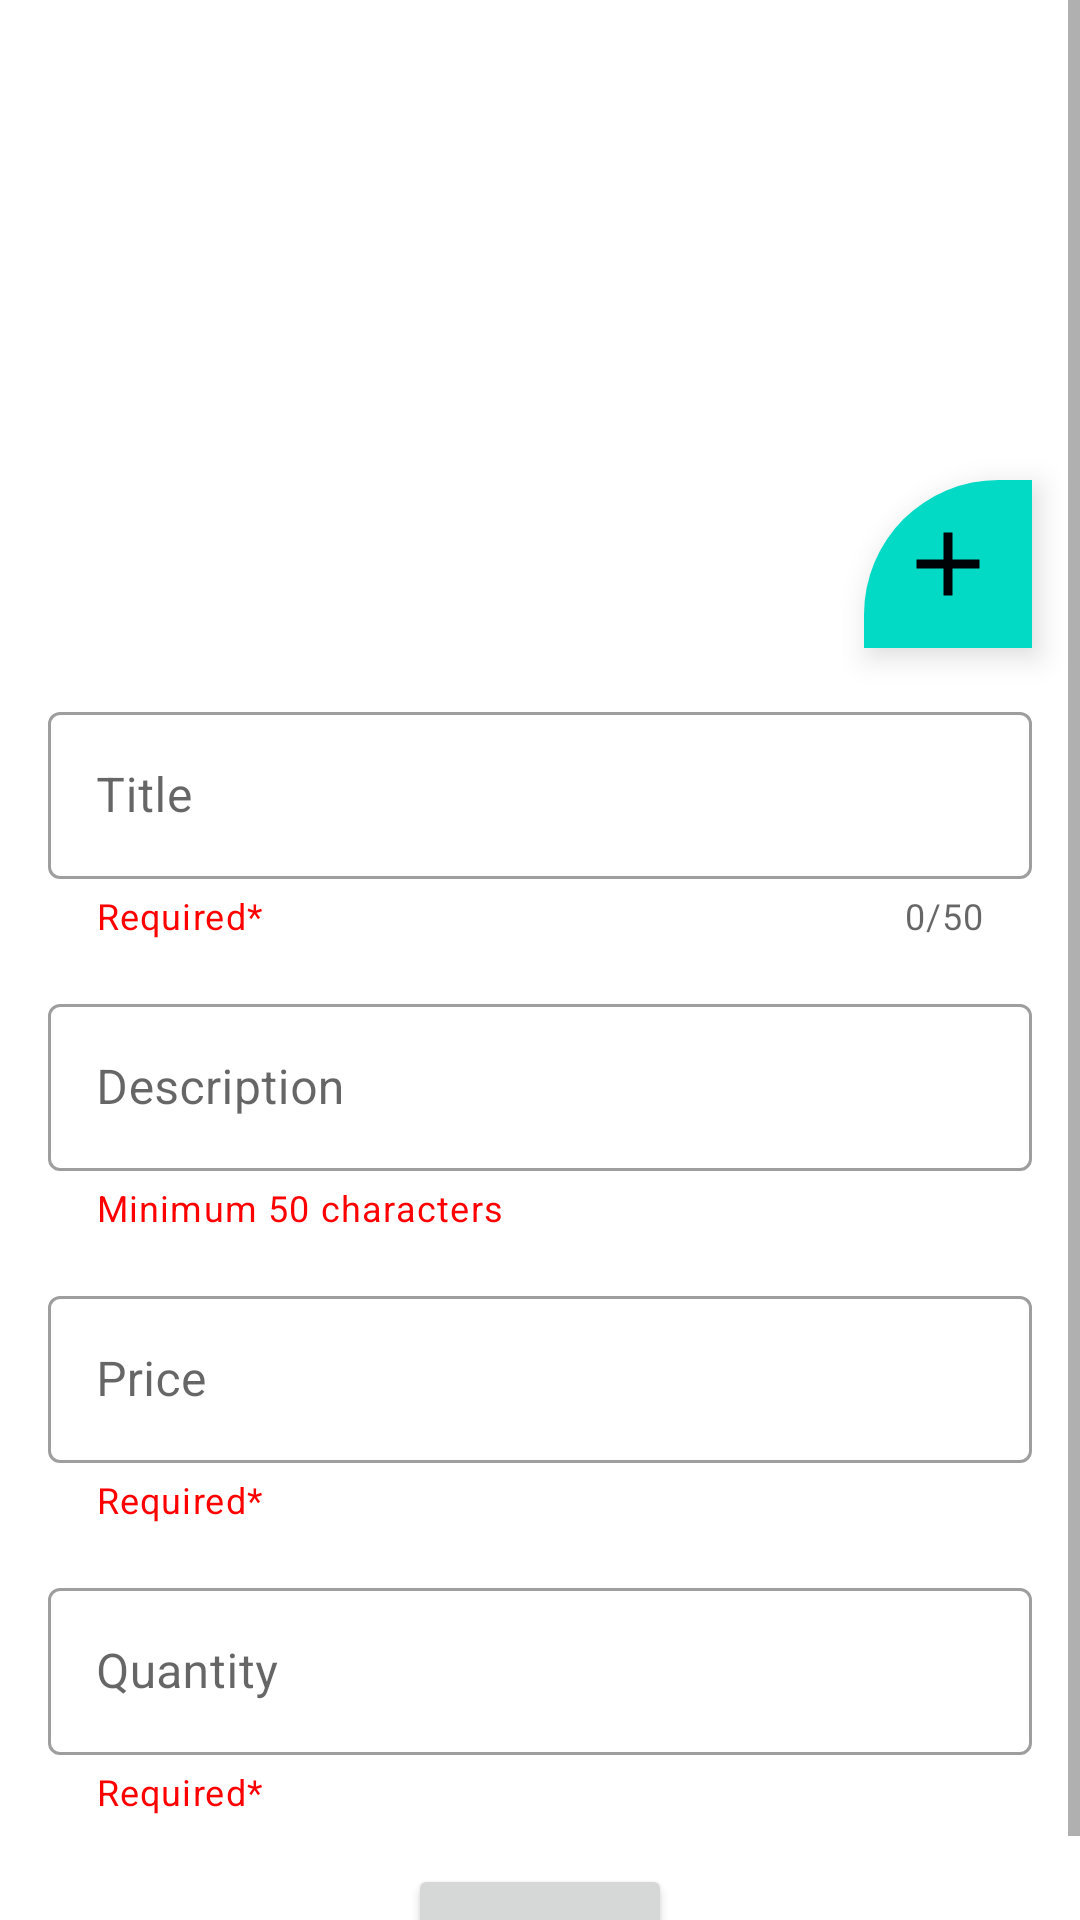

Write the Android layout XML for this screen, with the resource values it uses.
<!-- AndroidManifest.xml: application theme Theme.ShoppingCart -->
<!-- res/layout/fragment_dashboard.xml -->
<?xml version="1.0" encoding="utf-8"?>
<ScrollView xmlns:android="http://schemas.android.com/apk/res/android"
    xmlns:app="http://schemas.android.com/apk/res-auto"
    xmlns:tools="http://schemas.android.com/tools"
    android:layout_width="match_parent"
    android:layout_height="match_parent"
    android:layout_marginBottom="60dp">

    <androidx.constraintlayout.widget.ConstraintLayout
        android:layout_width="match_parent"
        android:layout_height="match_parent"
        tools:context=".fragments.DashboardFragment">

        <ImageView
            android:id="@+id/ivProduct"
            android:layout_width="match_parent"
            android:layout_height="200dp"
            android:layout_margin="16dp"
            android:scaleType="centerCrop"
            android:src="@drawable/photo_placeholder"
            app:layout_constraintEnd_toEndOf="parent"
            app:layout_constraintStart_toStartOf="parent"
            app:layout_constraintTop_toTopOf="parent"
            android:contentDescription="@string/selected_product_image" />

        <com.google.android.material.floatingactionbutton.FloatingActionButton
            android:id="@+id/addImageFAB"
            style="@style/FloatingActionButtonStyle"
            android:layout_width="wrap_content"
            android:layout_height="wrap_content"
            android:clickable="true"
            android:src="@drawable/ic_baseline_add"
            app:layout_constraintBottom_toBottomOf="@+id/ivProduct"
            app:layout_constraintEnd_toEndOf="@+id/ivProduct"
            app:maxImageSize="36dp"
            android:contentDescription="@string/fab_description" />

        <Button
            android:id="@+id/btnAction"
            android:layout_width="wrap_content"
            android:layout_height="wrap_content"
            android:layout_margin="16dp"
            android:text="@string/sellButtonDashboard"
            app:layout_constraintEnd_toEndOf="parent"
            app:layout_constraintStart_toStartOf="parent"
            app:layout_constraintTop_toBottomOf="@+id/tilProductQuantity" />

        <com.google.android.material.textfield.TextInputLayout
            android:id="@+id/tilProductTitle"
            style="@style/Widget.MaterialComponents.TextInputLayout.OutlinedBox"
            android:layout_width="match_parent"
            android:layout_height="wrap_content"
            android:layout_marginStart="16dp"
            android:layout_marginTop="16dp"
            android:layout_marginEnd="16dp"
            android:hint="@string/productTitleDashboard"
            app:counterEnabled="true"
            app:counterMaxLength="50"
            app:endIconMode="clear_text"
            app:helperText="Required*"
            app:helperTextTextColor="@color/red"
            app:layout_constraintEnd_toEndOf="parent"
            app:layout_constraintStart_toStartOf="parent"
            app:layout_constraintTop_toBottomOf="@+id/ivProduct">

            <com.google.android.material.textfield.TextInputEditText
                android:id="@+id/etProductTitle"
                android:layout_width="match_parent"
                android:layout_height="wrap_content"
                android:maxLength="50" />
        </com.google.android.material.textfield.TextInputLayout>

        <com.google.android.material.textfield.TextInputLayout
            android:id="@+id/tilProductDescription"
            style="@style/Widget.MaterialComponents.TextInputLayout.OutlinedBox"
            android:layout_width="match_parent"
            android:layout_height="wrap_content"
            android:layout_marginStart="16dp"
            android:layout_marginTop="16dp"
            android:layout_marginEnd="16dp"
            android:hint="@string/productDescriptionDashboard"
            app:endIconMode="clear_text"
            app:helperText="Minimum 50 characters"
            app:helperTextTextColor="@color/red"
            app:layout_constraintTop_toBottomOf="@+id/tilProductTitle">

            <com.google.android.material.textfield.TextInputEditText
                android:id="@+id/etProductDescription"
                android:layout_width="match_parent"
                android:layout_height="wrap_content" />
        </com.google.android.material.textfield.TextInputLayout>

        <com.google.android.material.textfield.TextInputLayout
            android:id="@+id/tilProductPrice"
            style="@style/Widget.MaterialComponents.TextInputLayout.OutlinedBox"
            android:layout_width="match_parent"
            android:layout_height="wrap_content"
            android:layout_marginStart="16dp"
            android:layout_marginTop="16dp"
            android:layout_marginEnd="16dp"
            android:hint="@string/productPriceDashboard"
            app:endIconMode="clear_text"
            app:helperText="Required*"
            app:helperTextTextColor="@color/red"
            app:layout_constraintEnd_toEndOf="parent"
            app:layout_constraintStart_toStartOf="parent"
            app:layout_constraintTop_toBottomOf="@+id/tilProductDescription"
            app:suffixText="Ron">

            <com.google.android.material.textfield.TextInputEditText
                android:id="@+id/etProductPrice"
                android:layout_width="match_parent"
                android:layout_height="wrap_content"
                android:inputType="number" />
        </com.google.android.material.textfield.TextInputLayout>

        <com.google.android.material.textfield.TextInputLayout
            android:id="@+id/tilProductQuantity"
            style="@style/Widget.MaterialComponents.TextInputLayout.OutlinedBox"
            android:layout_width="match_parent"
            android:layout_height="wrap_content"
            android:layout_marginStart="16dp"
            android:layout_marginTop="16dp"
            android:layout_marginEnd="16dp"
            android:hint="@string/productQuantityDashboard"
            app:endIconMode="clear_text"
            app:helperText="Required*"
            app:helperTextTextColor="@color/red"
            app:layout_constraintTop_toBottomOf="@+id/tilProductPrice">

            <com.google.android.material.textfield.TextInputEditText
                android:id="@+id/etProductQuantity"
                android:layout_width="match_parent"
                android:layout_height="wrap_content"
                android:inputType="number" />
        </com.google.android.material.textfield.TextInputLayout>

    </androidx.constraintlayout.widget.ConstraintLayout>
</ScrollView>
<!-- resources referenced by this layout -->
<resources>
  <color name="red">#FF0000</color>
  <!-- drawable ic_baseline_add (drawable) -->
  <vector android:height="24dp" android:tint="#000305"
      android:viewportHeight="24" android:viewportWidth="24"
      android:width="24dp" xmlns:android="http://schemas.android.com/apk/res/android">
      <path android:fillColor="@android:color/white" android:pathData="M19,13h-6v6h-2v-6H5v-2h6V5h2v6h6v2z"/>
  </vector>
  <string name="fab_description">Trigger to select image from Gallery</string>
  <string name="productDescriptionDashboard">Description</string>
  <string name="productPriceDashboard">Price</string>
  <string name="productQuantityDashboard">Quantity</string>
  <string name="productTitleDashboard">Title</string>
  <string name="selected_product_image">Selected product image</string>
  <string name="sellButtonDashboard">Sell</string>
  <style name="FloatingActionButtonStyle" parent="Widget.Design.FloatingActionButton">
          <item name="shapeAppearanceOverlay">@style/FabShapeStyle</item>
      </style>
  <style name="Theme.ShoppingCart" parent="Theme.MaterialComponents.DayNight.DarkActionBar">
          
          <item name="colorPrimary">@color/newLightColorPrimary</item>
          <item name="colorPrimaryVariant">@color/newLightColorPrimary</item>
          <item name="colorOnPrimary">@color/newLightColorOnPrimary</item>
          
          <item name="colorSecondary">@color/teal_200</item>
          <item name="colorSecondaryVariant">@color/teal_700</item>
          <item name="colorOnSecondary">@color/black</item>
          
          <item name="android:statusBarColor" tools:targetApi="l">?attr/colorPrimaryVariant</item>
          
          <item name="floatingActionButtonStyle">@style/FloatingActionButtonStyle</item>
      </style>
  <style name="FabShapeStyle" parent="ShapeAppearance.MaterialComponents.SmallComponent">
          <item name="cornerSize">0dp</item>
          <item name="cornerSizeTopLeft">80%</item>
          <item name="cornerFamily">cut</item>
          <item name="cornerFamilyTopLeft">rounded</item>
      </style>
  <color name="newLightColorPrimary">#90ADC6</color>
  <color name="newLightColorOnPrimary">#E9EAEC</color>
  <color name="teal_200">#FF03DAC5</color>
  <color name="teal_700">#FF018786</color>
  <color name="black">#FF000000</color>
</resources>
